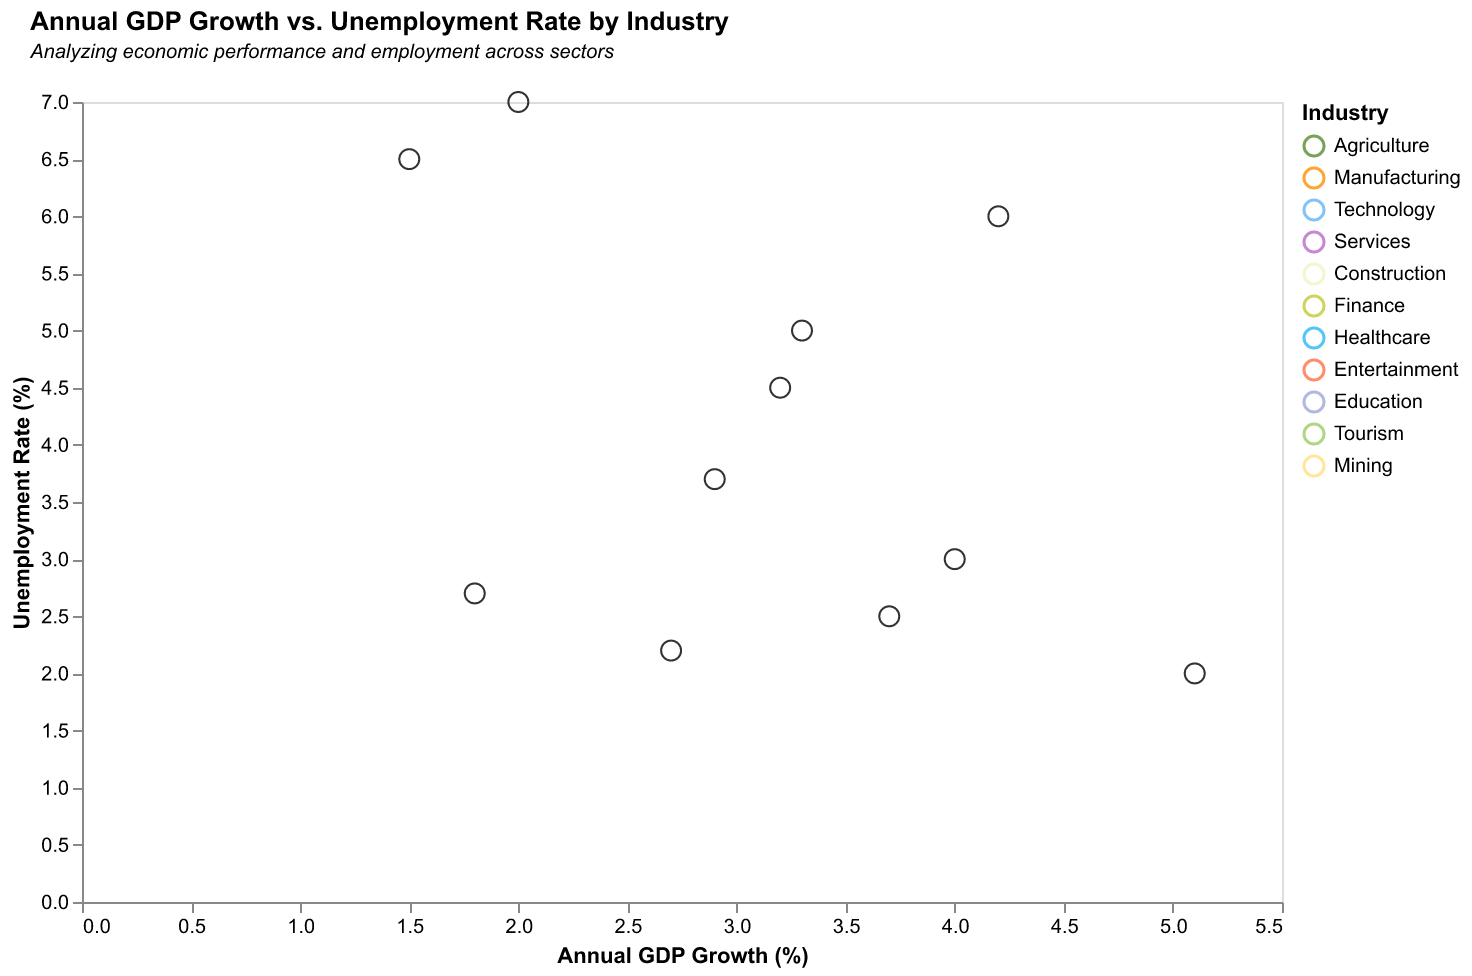

Values plotted in this chart, from the file beside it:
Industry, Annual GDP Growth, Unemployment Rate
Agriculture, 3.2, 4.5
Manufacturing, 2.9, 3.7
Technology, 5.1, 2.0
Services, 4.0, 3.0
Construction, 1.5, 6.5
Finance, 3.7, 2.5
Healthcare, 2.7, 2.2
Entertainment, 3.3, 5.0
Education, 1.8, 2.7
Tourism, 4.2, 6.0
Mining, 2.0, 7.0
